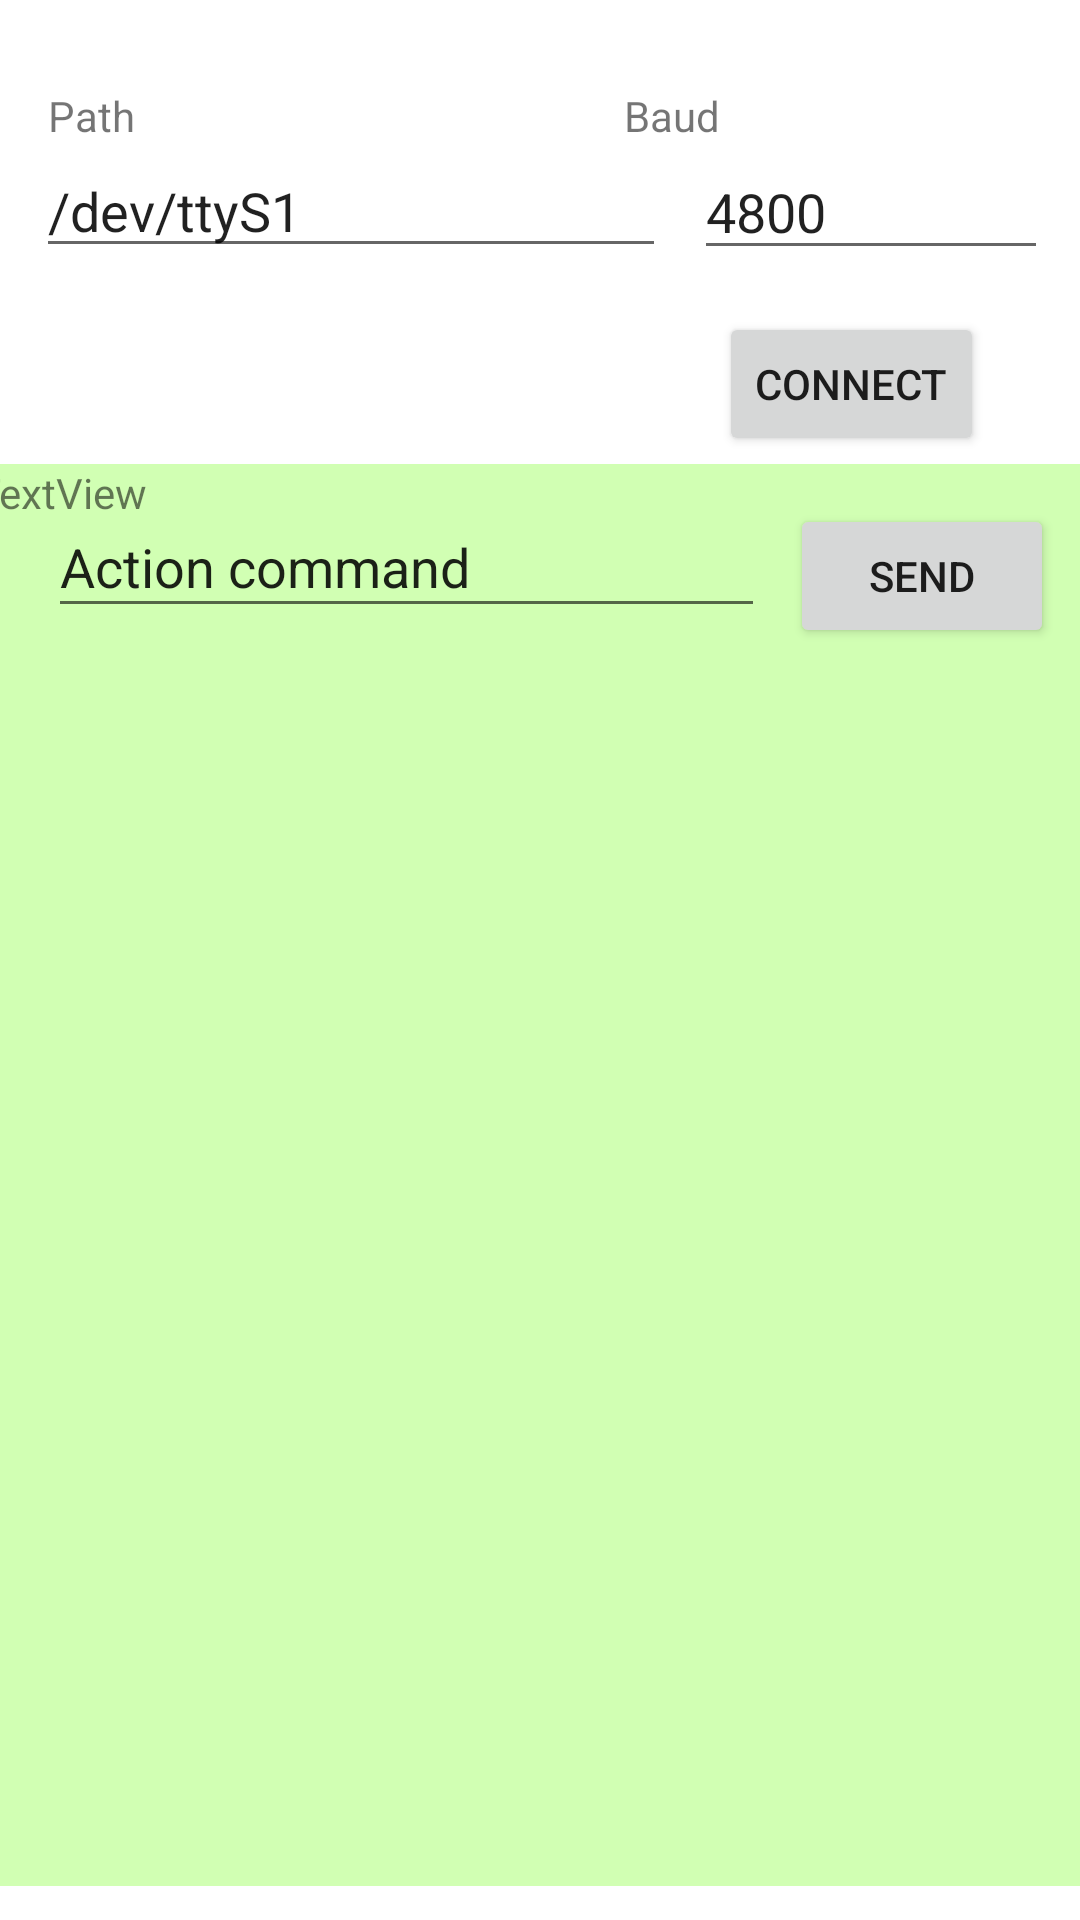

Here is an Android app screen rendered from its layout file. Give the layout XML and the strings, colors and styles it references.
<!-- AndroidManifest.xml: application theme Theme.TestDevices -->
<!-- res/layout/activity_coin_acceptor.xml -->
<?xml version="1.0" encoding="utf-8"?>

<androidx.constraintlayout.widget.ConstraintLayout xmlns:android="http://schemas.android.com/apk/res/android"
    xmlns:app="http://schemas.android.com/apk/res-auto"
    xmlns:tools="http://schemas.android.com/tools"
    android:layout_width="match_parent"
    android:layout_height="match_parent"
    tools:context=".CoinAcceptor">

    <TextView
        android:id="@+id/txtOutput"
        android:layout_width="377dp"
        android:layout_height="474dp"
        android:background="#D1FFB3"
        android:text="TextView"
        app:layout_constraintBottom_toBottomOf="parent"
        app:layout_constraintEnd_toEndOf="parent"
        app:layout_constraintHorizontal_bias="0.496"
        app:layout_constraintStart_toStartOf="parent"
        app:layout_constraintTop_toTopOf="parent"
        app:layout_constraintVertical_bias="0.931" />

    <EditText
        android:id="@+id/txtBaud"
        android:layout_width="118dp"
        android:layout_height="42dp"
        android:layout_marginTop="48dp"
        android:ems="10"
        android:inputType="textPersonName"
        android:text="4800"
        app:layout_constraintEnd_toEndOf="parent"
        app:layout_constraintHorizontal_bias="0.462"
        app:layout_constraintStart_toEndOf="@+id/txtPath"
        app:layout_constraintTop_toTopOf="parent" />

    <Button
        android:id="@+id/btnConnectCoin"
        android:layout_width="wrap_content"
        android:layout_height="wrap_content"
        android:layout_marginTop="104dp"
        android:text="Connect"
        app:layout_constraintEnd_toEndOf="parent"
        app:layout_constraintHorizontal_bias="0.882"
        app:layout_constraintStart_toStartOf="parent"
        app:layout_constraintTop_toTopOf="parent" />

    <EditText
        android:id="@+id/txtPath"
        android:layout_width="wrap_content"
        android:layout_height="wrap_content"
        android:layout_marginTop="48dp"
        android:ems="10"
        android:inputType="textPersonName"
        android:text="/dev/ttyS1"
        app:layout_constraintEnd_toEndOf="parent"
        app:layout_constraintHorizontal_bias="0.079"
        app:layout_constraintStart_toStartOf="parent"
        app:layout_constraintTop_toTopOf="parent" />

    <EditText
        android:id="@+id/txtActionCommand"
        android:layout_width="239dp"
        android:layout_height="44dp"
        android:layout_marginStart="16dp"
        android:layout_marginTop="76dp"
        android:ems="10"
        android:inputType="textPersonName"
        android:text="Action command"
        app:layout_constraintStart_toStartOf="parent"
        app:layout_constraintTop_toBottomOf="@+id/txtPath" />

    <TextView
        android:id="@+id/textView"
        android:layout_width="wrap_content"
        android:layout_height="wrap_content"
        android:layout_marginStart="16dp"
        android:text="Path"
        app:layout_constraintBottom_toTopOf="@+id/txtPath"
        app:layout_constraintStart_toStartOf="parent" />

    <TextView
        android:id="@+id/textView3"
        android:layout_width="wrap_content"
        android:layout_height="wrap_content"
        android:layout_marginEnd="120dp"
        android:text="Baud"
        app:layout_constraintBottom_toTopOf="@+id/txtBaud"
        app:layout_constraintEnd_toEndOf="parent" />

    <Button
        android:id="@+id/btnSendCmd"
        android:layout_width="wrap_content"
        android:layout_height="wrap_content"
        android:layout_marginTop="168dp"
        android:text="Send"
        app:layout_constraintEnd_toEndOf="parent"
        app:layout_constraintHorizontal_bias="0.489"
        app:layout_constraintStart_toEndOf="@+id/txtActionCommand"
        app:layout_constraintTop_toTopOf="parent" />
</androidx.constraintlayout.widget.ConstraintLayout>
<!-- resources referenced by this layout -->
<resources>
  <style name="Theme.TestDevices" parent="Theme.MaterialComponents.DayNight.DarkActionBar">
          
          <item name="colorPrimary">@color/purple_500</item>
          <item name="colorPrimaryVariant">@color/purple_700</item>
          <item name="colorOnPrimary">@color/white</item>
          
          <item name="colorSecondary">@color/teal_200</item>
          <item name="colorSecondaryVariant">@color/teal_700</item>
          <item name="colorOnSecondary">@color/black</item>
          
          <item name="android:statusBarColor" tools:targetApi="l">?attr/colorPrimaryVariant</item>
          
      </style>
  <!-- not gathered from this repository: default colours our renderer supplied (Android Studio template values) -->
  <color name="purple_500">#FF6200EE</color>
  <color name="purple_700">#FF3700B3</color>
  <color name="teal_200">#FF03DAC5</color>
  <color name="teal_700">#FF018786</color>
  <color name="black">#FF000000</color>
  <color name="white">#FFFFFFFF</color>
</resources>
